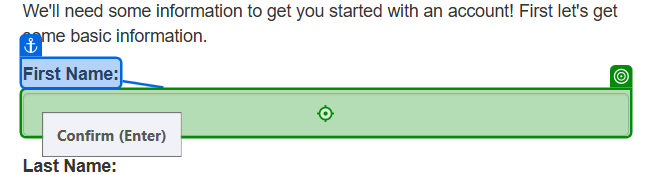
Workflow: QueuePracticeTwoPerformer

Step 1 [then]: type "[BankDetailsQueue.SpecificContent("First Name").ToString]" into the text box 'firstname' in window 'ACME System 1 - Add Account' (chrome.exe)

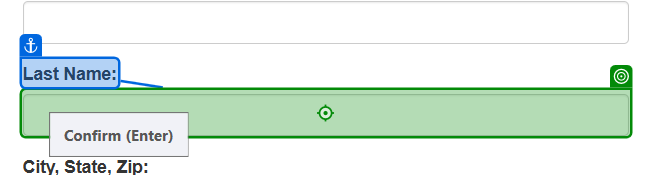
Step 2: type "[BankDetailsQueue.SpecificContent("Last Name").ToString]" into the text box 'lastname' in window 'ACME System 1 - Add Account' (chrome.exe)

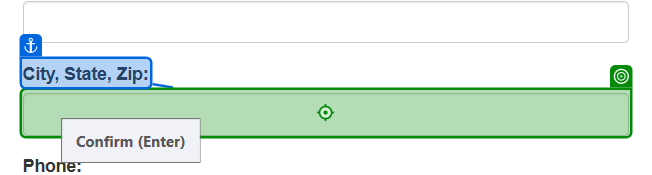
Step 3: type "[BankDetailsQueue.SpecificContent("City, State, Zip").ToString]" into the text box 'city-state-zip' in window 'ACME System 1 - Add Account' (chrome.exe)

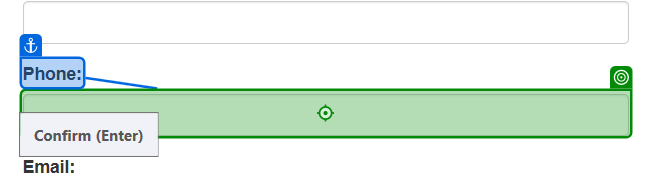
Step 4: type "[BankDetailsQueue.SpecificContent("Phone").ToString]" into the text box 'phone' in window 'ACME System 1 - Add Account' (chrome.exe)

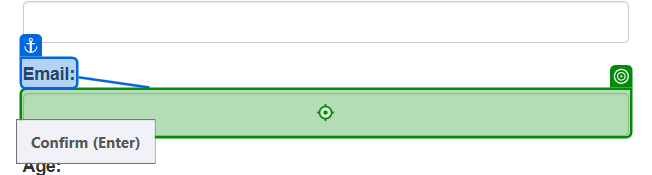
Step 5: type "[BankDetailsQueue.SpecificContent("Email").ToString]" into the text box 'email' in window 'ACME System 1 - Add Account' (chrome.exe)

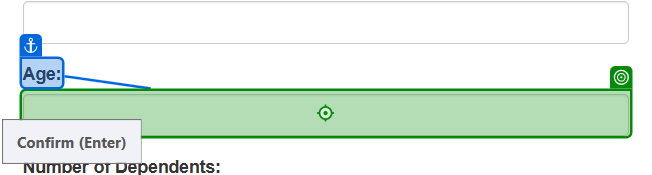
Step 6: type "[BankDetailsQueue.SpecificContent("Age").ToString]" into the text box 'age' in window 'ACME System 1 - Add Account' (chrome.exe)

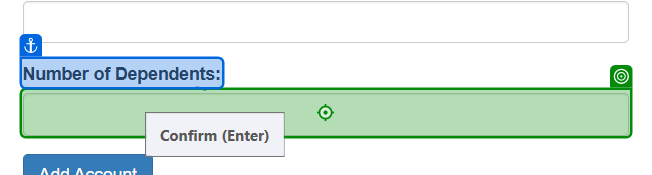
Step 7: type "[BankDetailsQueue.SpecificContent("Number of Dependents").ToString]" into the text box 'dependents' in window 'ACME System 1 - Add Account' (chrome.exe)

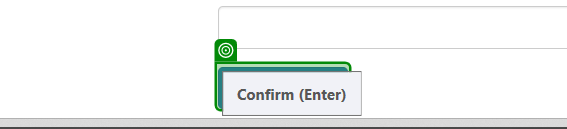
Step 8: click on the button 'Add Account' in window 'ACME System 1 - Add Account' (chrome.exe)
